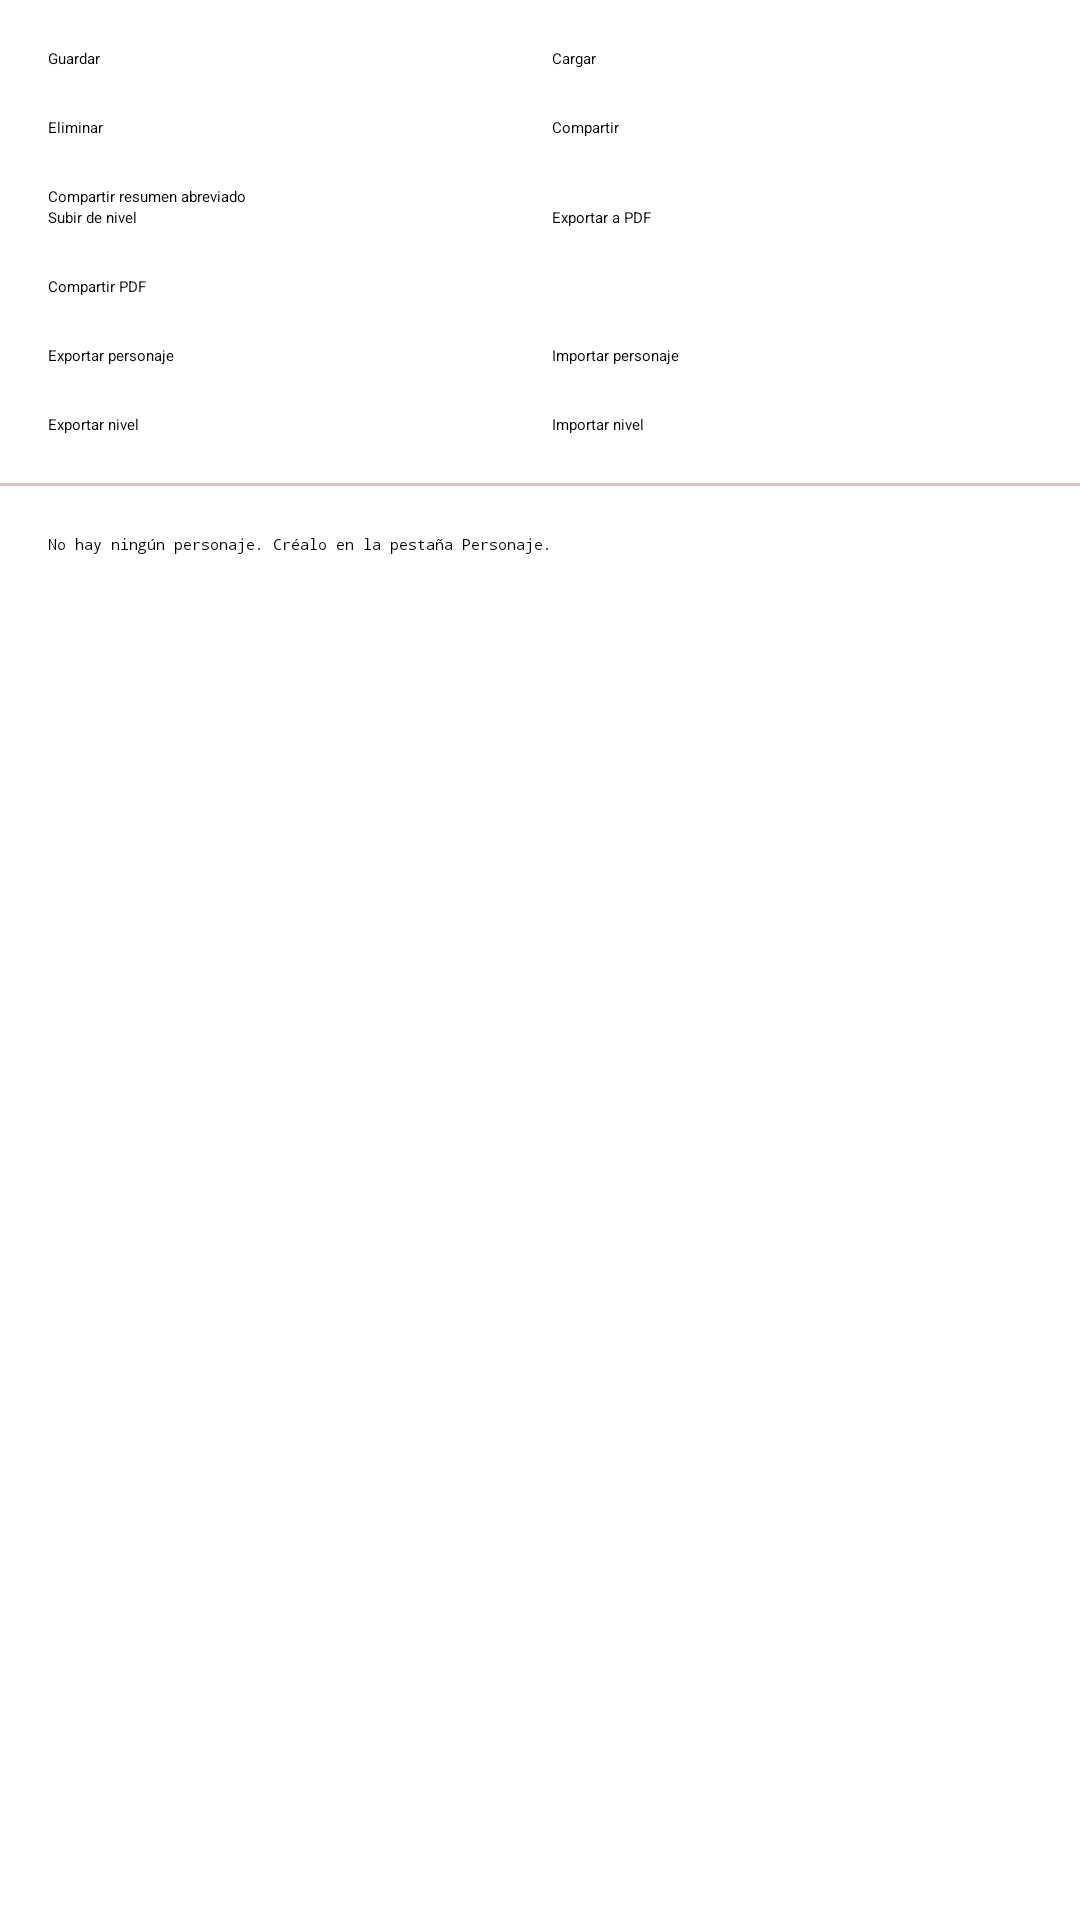

Reconstruct the res/layout file that produces this screen, plus the resources it refers to.
<!-- AndroidManifest.xml: application theme Theme.App.Starting -->
<!-- res/layout/fragment_sheet.xml -->
<?xml version="1.0" encoding="utf-8"?>
<LinearLayout xmlns:android="http://schemas.android.com/apk/res/android"
    android:layout_width="match_parent"
    android:layout_height="match_parent"
    android:orientation="vertical">

    <LinearLayout
        android:layout_width="match_parent"
        android:layout_height="wrap_content"
        android:orientation="horizontal"
        android:padding="@dimen/activity_vertical_margin">

        <Button
            android:id="@+id/sheet_save_button"
            android:layout_width="0dp"
            android:layout_height="wrap_content"
            android:layout_weight="1"
            android:text="@string/sheet_save" />

        <Button
            android:id="@+id/sheet_load_button"
            android:layout_width="0dp"
            android:layout_height="wrap_content"
            android:layout_marginStart="8dp"
            android:layout_weight="1"
            android:text="@string/sheet_load" />
    </LinearLayout>

    <LinearLayout
        android:layout_width="match_parent"
        android:layout_height="wrap_content"
        android:orientation="horizontal"
        android:paddingStart="@dimen/activity_vertical_margin"
        android:paddingEnd="@dimen/activity_vertical_margin"
        android:paddingBottom="@dimen/activity_vertical_margin">

        <Button
            android:id="@+id/sheet_delete_button"
            android:layout_width="0dp"
            android:layout_height="wrap_content"
            android:layout_weight="1"
            android:text="@string/sheet_delete" />

        <Button
            android:id="@+id/sheet_share_button"
            android:layout_width="0dp"
            android:layout_height="wrap_content"
            android:layout_marginStart="8dp"
            android:layout_weight="1"
            android:text="@string/sheet_share" />
    </LinearLayout>

    <LinearLayout
        android:layout_width="match_parent"
        android:layout_height="wrap_content"
        android:orientation="horizontal"
        android:paddingStart="@dimen/activity_vertical_margin"
        android:paddingEnd="@dimen/activity_vertical_margin">

        <Button
            android:id="@+id/sheet_share_abbreviated_button"
            android:layout_width="match_parent"
            android:layout_height="wrap_content"
            android:text="@string/sheet_share_abbreviated" />
    </LinearLayout>

    <LinearLayout
        android:layout_width="match_parent"
        android:layout_height="wrap_content"
        android:orientation="horizontal"
        android:paddingStart="@dimen/activity_vertical_margin"
        android:paddingEnd="@dimen/activity_vertical_margin"
        android:paddingBottom="@dimen/activity_vertical_margin">

        <Button
            android:id="@+id/sheet_level_up_button"
            android:layout_width="0dp"
            android:layout_height="wrap_content"
            android:layout_weight="1"
            android:text="@string/sheet_level_up" />

        <Button
            android:id="@+id/sheet_export_pdf_button"
            android:layout_width="0dp"
            android:layout_height="wrap_content"
            android:layout_marginStart="8dp"
            android:layout_weight="1"
            android:text="@string/export_pdf" />
    </LinearLayout>

    <LinearLayout
        android:layout_width="match_parent"
        android:layout_height="wrap_content"
        android:orientation="horizontal"
        android:paddingStart="@dimen/activity_vertical_margin"
        android:paddingEnd="@dimen/activity_vertical_margin"
        android:paddingBottom="@dimen/activity_vertical_margin">

        <Button
            android:id="@+id/sheet_share_pdf_button"
            android:layout_width="match_parent"
            android:layout_height="wrap_content"
            android:text="@string/share_pdf" />
    </LinearLayout>

    <LinearLayout
        android:layout_width="match_parent"
        android:layout_height="wrap_content"
        android:orientation="horizontal"
        android:paddingStart="@dimen/activity_vertical_margin"
        android:paddingEnd="@dimen/activity_vertical_margin"
        android:paddingBottom="@dimen/activity_vertical_margin">

        <Button
            android:id="@+id/sheet_export_character_button"
            android:layout_width="0dp"
            android:layout_height="wrap_content"
            android:layout_weight="1"
            android:text="@string/sheet_export_character" />

        <Button
            android:id="@+id/sheet_import_character_button"
            android:layout_width="0dp"
            android:layout_height="wrap_content"
            android:layout_marginStart="8dp"
            android:layout_weight="1"
            android:text="@string/sheet_import_character" />
    </LinearLayout>

    <LinearLayout
        android:layout_width="match_parent"
        android:layout_height="wrap_content"
        android:orientation="horizontal"
        android:paddingStart="@dimen/activity_vertical_margin"
        android:paddingEnd="@dimen/activity_vertical_margin"
        android:paddingBottom="@dimen/activity_vertical_margin">

        <Button
            android:id="@+id/sheet_export_level_button"
            android:layout_width="0dp"
            android:layout_height="wrap_content"
            android:layout_weight="1"
            android:text="@string/sheet_export_level" />

        <Button
            android:id="@+id/sheet_import_level_button"
            android:layout_width="0dp"
            android:layout_height="wrap_content"
            android:layout_marginStart="8dp"
            android:layout_weight="1"
            android:text="@string/sheet_import_level" />
    </LinearLayout>

    <View
        android:layout_width="match_parent"
        android:layout_height="1dp"
        android:background="@color/md_theme_outlineVariant" />

    <ScrollView
        android:layout_width="match_parent"
        android:layout_height="0dp"
        android:layout_weight="1"
        android:fillViewport="true">

        <HorizontalScrollView
            android:layout_width="match_parent"
            android:layout_height="wrap_content">

            <TextView
                android:id="@+id/sheet_text"
                style="@style/InputData"
                android:layout_width="wrap_content"
                android:layout_height="wrap_content"
                android:fontFamily="monospace"
                android:padding="@dimen/activity_vertical_margin"
                android:text="@string/sheet_no_character"
                android:textIsSelectable="true" />
        </HorizontalScrollView>
    </ScrollView>

</LinearLayout>
<!-- resources referenced by this layout -->
<resources>
  <color name="md_theme_outlineVariant">#D8C2BE</color>
  <dimen name="activity_vertical_margin">16dp</dimen>
  <string name="export_pdf">Exportar a PDF</string>
  <string name="share_pdf">Compartir PDF</string>
  <string name="sheet_delete">Eliminar</string>
  <string name="sheet_export_character">Exportar personaje</string>
  <string name="sheet_export_level">Exportar nivel</string>
  <string name="sheet_import_character">Importar personaje</string>
  <string name="sheet_import_level">Importar nivel</string>
  <string name="sheet_level_up">Subir de nivel</string>
  <string name="sheet_load">Cargar</string>
  <string name="sheet_no_character">No hay ningún personaje. Créalo en la pestaña Personaje.</string>
  <string name="sheet_save">Guardar</string>
  <string name="sheet_share">Compartir</string>
  <string name="sheet_share_abbreviated">Compartir resumen abreviado</string>
  <style name="InputData">
          <item name="android:fontFamily">@font/selection</item>
      </style>
  <style name="Theme.App.Starting" parent="Theme.SplashScreen">
          <item name="windowSplashScreenBackground">@color/md_theme_primaryContainer</item>
          <item name="windowSplashScreenAnimatedIcon">@drawable/splash_screen</item>
          <item name="postSplashScreenTheme">@style/Theme.LibroDeEsher</item>
      </style>
  <color name="md_theme_primaryContainer">#FFDAD4</color>
  <!-- drawable splash_screen (drawable) -->
  <?xml version="1.0" encoding="utf-8"?>
  <layer-list xmlns:android="http://schemas.android.com/apk/res/android">
      <item
          android:width="@dimen/splash_screen_icon_size"
          android:height="@dimen/splash_screen_icon_size"
          android:drawable="@mipmap/ic_launcher"
          android:gravity="center" />
  </layer-list>
  <dimen name="splash_screen_icon_size">48dp</dimen>
  <color name="md_theme_primary">#904B3E</color>
  <color name="md_theme_onPrimary">#FFFFFF</color>
  <color name="md_theme_onPrimaryContainer">#3A0A04</color>
  <color name="md_theme_secondary">#775651</color>
  <color name="md_theme_onSecondary">#FFFFFF</color>
  <color name="md_theme_secondaryContainer">#FFDAD4</color>
  <color name="md_theme_onSecondaryContainer">#2C1511</color>
  <color name="md_theme_tertiary">#805610</color>
  <color name="md_theme_onTertiary">#FFFFFF</color>
  <color name="md_theme_tertiaryContainer">#FFDDB3</color>
  <color name="md_theme_onTertiaryContainer">#291800</color>
  <color name="md_theme_error">#8E4954</color>
  <color name="md_theme_onError">#FFFFFF</color>
  <color name="md_theme_errorContainer">#FFD9DD</color>
  <color name="md_theme_onErrorContainer">#3B0714</color>
  <color name="md_theme_background">#FFF8F6</color>
  <color name="md_theme_onBackground">#231918</color>
  <color name="md_theme_surface">#FEF7FF</color>
  <color name="md_theme_onSurface">#1D1B20</color>
  <color name="md_theme_surfaceVariant">#F5DDDA</color>
  <color name="md_theme_onSurfaceVariant">#534341</color>
  <color name="md_theme_outline">#857370</color>
  <color name="colorWarning">#6C538B</color>
  <color name="colorOnWarning">#FFFFFF</color>
  <color name="colorWarningContainer">#EEDBFF</color>
  <color name="colorOnWarningContainer">#260D44</color>
  <color name="colorInfo">#904B3E</color>
  <color name="colorOnInfo">#FCC984</color>
  <color name="colorInfoContainer">#FFDAD4</color>
  <color name="colorOnInfoContainer">#3A0A04</color>
</resources>
